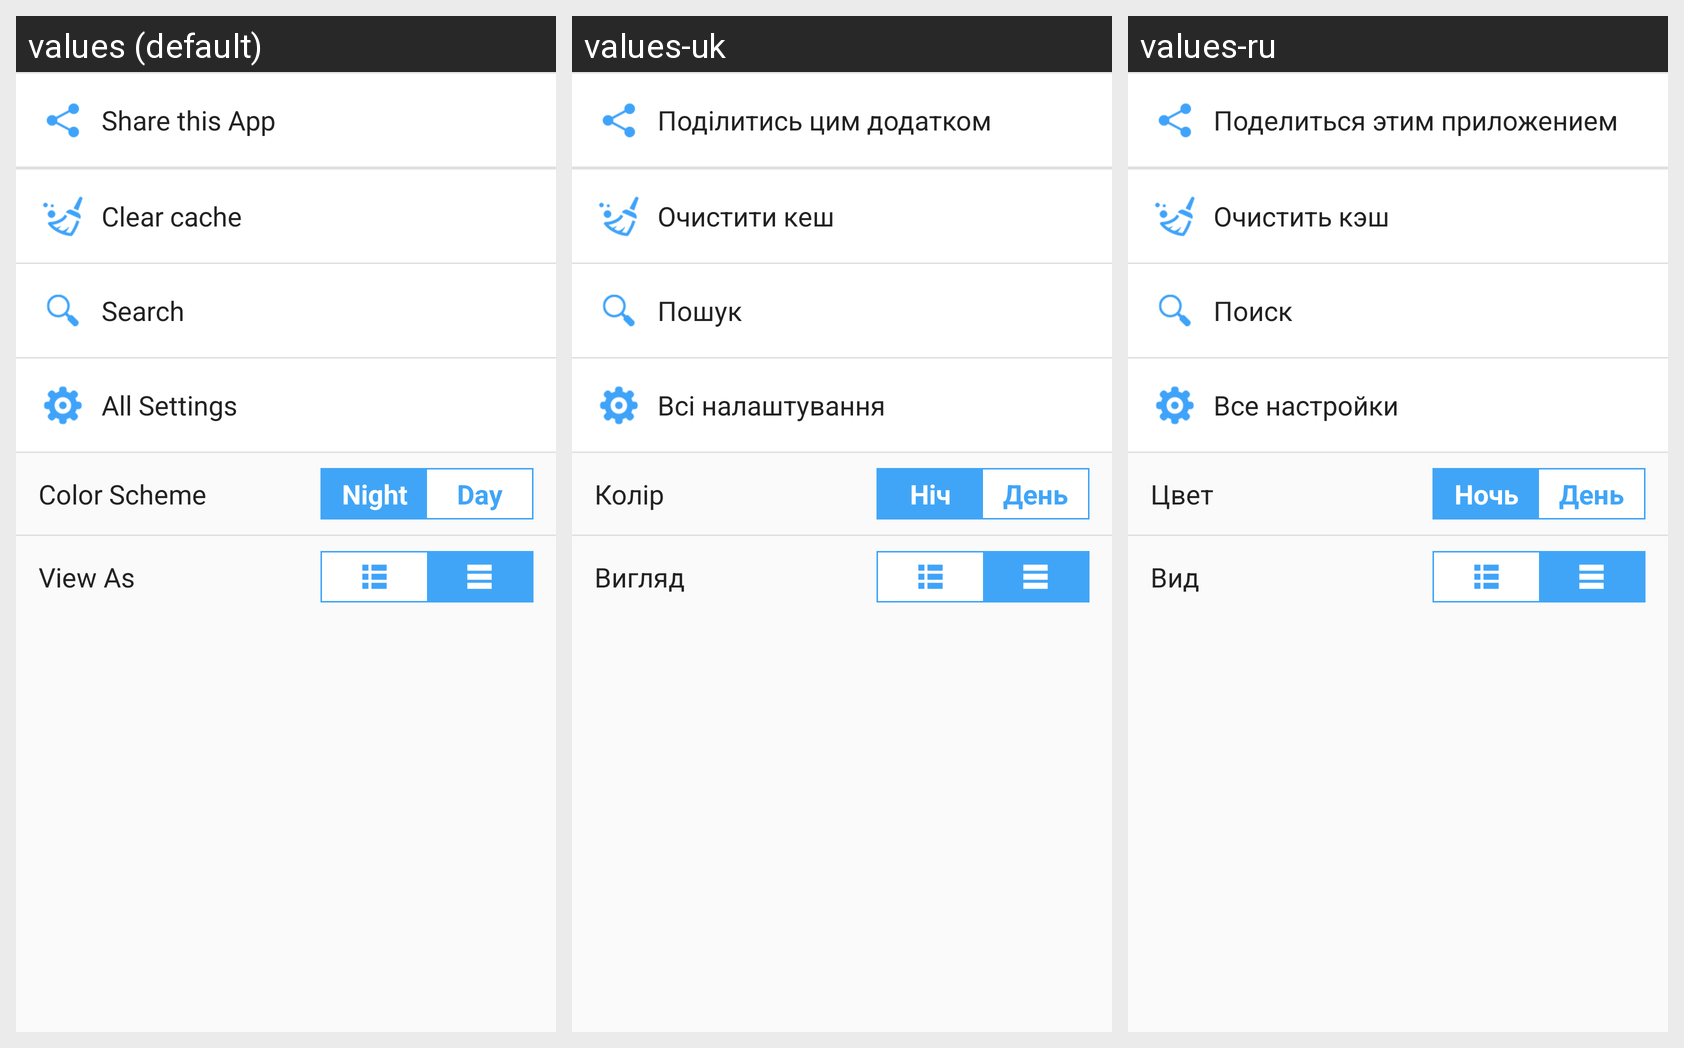

The same Android screen rendered under several of its app's locales, left to right. List the strings drawn on it with the default value and each locale's translation.
Android screen res/layout/drawer_layout.xml rendered under 3 locales, left to right: values (default), values-uk, values-ru. Device: Nexus 5 (rendered at 1080×1920; each locale shown at half size, 540×960, under a caption strip naming it); theme CustomTheme.
Strings drawn on this screen, with the default value and each locale's value (text and hints the layout hard-codes, and strings that could not be matched under every locale, appear in the picture but are not listed):

menu_share_app
  values: Share this App
  values-uk: Поділитись цим додатком
  values-ru: Поделиться этим приложением

menu_clean_cache
  values: Clear cache
  values-uk: Очистити кеш
  values-ru: Очистить кэш

menu_search
  values: Search
  values-uk: Пошук
  values-ru: Поиск

menu_settings
  values: All Settings
  values-uk: Всі налаштування
  values-ru: Все настройки

menu_color_mode
  values: Color Scheme
  values-uk: Колір
  values-ru: Цвет

menu_color_night
  values: Night
  values-uk: Ніч
  values-ru: Ночь

menu_color_day
  values: Day
  values-uk: День
  values-ru: День

menu_view
  values: View As
  values-uk: Вигляд
  values-ru: Вид
